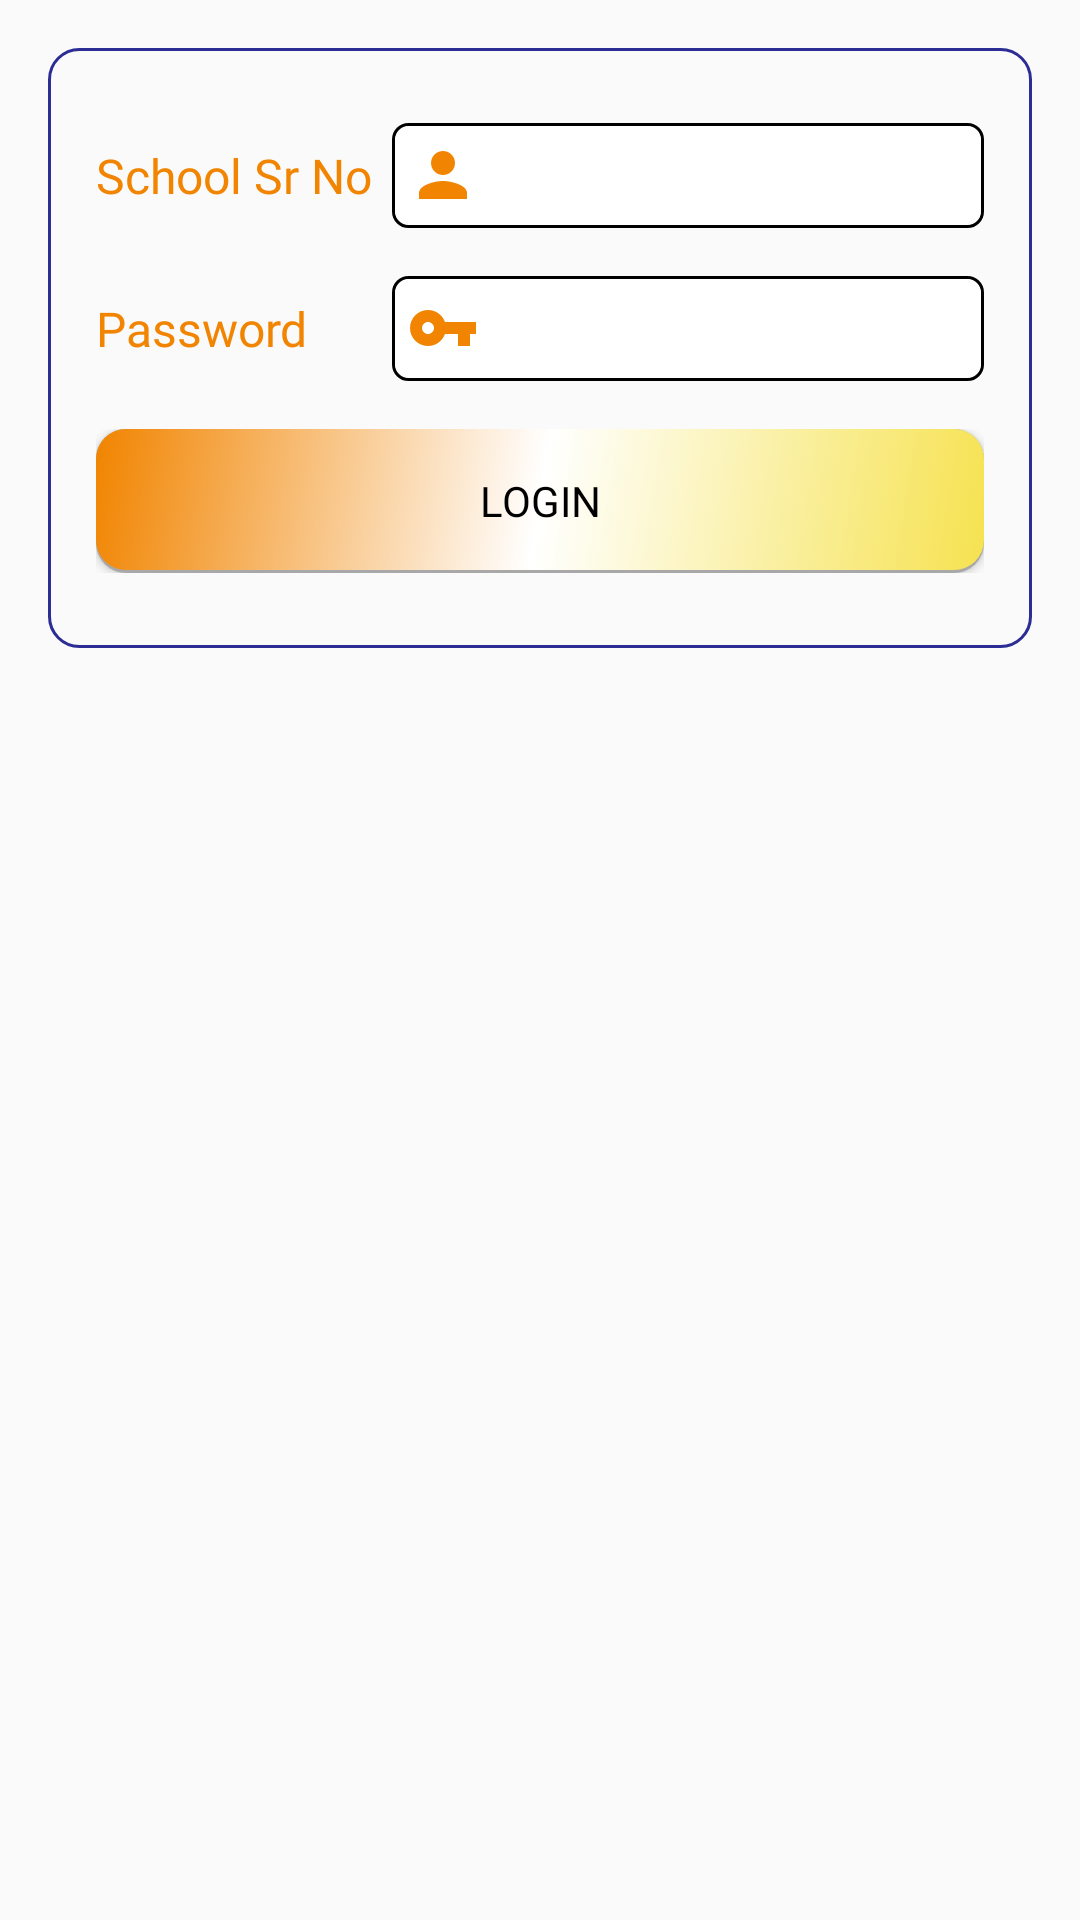

Here is an Android app screen rendered from its layout file. Give the layout XML and the strings, colors and styles it references.
<!-- AndroidManifest.xml: application theme AppTheme.SplashTheme -->
<!-- res/layout/fragment_login.xml -->
<?xml version="1.0" encoding="utf-8"?>
<LinearLayout xmlns:android="http://schemas.android.com/apk/res/android"
    xmlns:tools="http://schemas.android.com/tools"
    android:layout_width="match_parent"
    android:layout_height="match_parent"
    android:padding="@dimen/activity_horizontal_margin"
    tools:context=".ui.login.LoginFragment">

    <LinearLayout
        android:layout_width="match_parent"
        android:layout_height="@dimen/login_innercontainer_height"
        android:orientation="vertical"
        android:gravity="center"
        android:padding="@dimen/activity_horizontal_margin"
        android:background="@drawable/login_inner_container_bg">

        <LinearLayout
            android:layout_width="match_parent"
            android:layout_height="@dimen/login_input_height" >

        <LinearLayout
            android:layout_width="match_parent"
            android:layout_height="match_parent"
            android:layout_weight="2">
            <TextView
                android:text="@string/sr_no_txt"
                android:textColor="@color/colorPrimary"
                android:textSize="@dimen/txtsize_16sp"
                android:fontFamily="@font/raleway_semibold"
                android:gravity="center_vertical"
                android:layout_width="match_parent"
                android:layout_height="match_parent" />

        </LinearLayout>

        <RelativeLayout
            android:background="@drawable/login_et_bg"
            android:layout_width="match_parent"
            android:layout_height="match_parent"
            android:paddingLeft="@dimen/paddingLeftSignupInput"
            android:layout_weight="1">
            <ImageView
                android:id="@+id/person_im"
                android:src="@drawable/ic_person_or_24dp"
                android:layout_centerVertical="true"
                android:layout_width="wrap_content"
                android:layout_height="wrap_content" />
            <EditText
                android:layout_toRightOf="@+id/person_im"
                android:id="@+id/srnoEt"
                android:paddingLeft="@dimen/paddingLeftSignupInput"
                android:textColor="@color/colorAccent"
                android:background="@null"
                android:layout_width="match_parent"
                android:layout_height="match_parent" />
        </RelativeLayout>

        </LinearLayout>


        <LinearLayout
            android:layout_marginTop="@dimen/activity_horizontal_margin"
            android:layout_width="match_parent"
            android:layout_height="@dimen/login_input_height" >

            <LinearLayout
                android:layout_width="match_parent"
                android:layout_height="match_parent"
                android:layout_weight="2">
                <TextView
                    android:text="@string/password_txt"
                    android:textColor="@color/colorPrimary"
                    android:textSize="16sp"
                    android:fontFamily="@font/raleway_semibold"
                    android:gravity="center_vertical"
                    android:layout_width="match_parent"
                    android:layout_height="match_parent" />

            </LinearLayout>

            <RelativeLayout
                android:background="@drawable/login_et_bg"
                android:layout_width="match_parent"
                android:layout_height="match_parent"
                android:paddingLeft="@dimen/paddingLeftSignupInput"
                android:layout_weight="1">
                <ImageView
                    android:id="@+id/password_im"
                    android:src="@drawable/ic_vpn_key_or_24dp"
                    android:layout_centerVertical="true"
                    android:layout_width="wrap_content"
                    android:layout_height="wrap_content" />
                <EditText
                    android:id="@+id/passwordEt"
                    android:layout_toRightOf="@+id/password_im"
                    android:inputType="textPassword"
                    android:paddingLeft="@dimen/paddingLeftSignupInput"
                    android:background="@null"
                    android:textColor="@color/colorAccent"
                    android:layout_width="match_parent"
                    android:layout_height="match_parent" />
            </RelativeLayout>

        </LinearLayout>

        <LinearLayout
            android:layout_marginTop="@dimen/activity_horizontal_margin"
            android:layout_width="match_parent"
            android:layout_height="wrap_content" >

            <Button
                android:id="@+id/loginBtn"
                android:text="Login"
                android:textColor="#000"
                android:elevation="5dp"
                android:fontFamily="@font/raleway_semibold"
                android:background="@drawable/done_button_bg"
                android:layout_width="match_parent"
                android:layout_height="wrap_content" />

        </LinearLayout>





    </LinearLayout>

</LinearLayout>
<!-- resources referenced by this layout -->
<resources>
  <color name="colorAccent">#F18400</color>
  <color name="colorPrimary">#F18400</color>
  <dimen name="activity_horizontal_margin">16dp</dimen>
  <dimen name="login_innercontainer_height">200dp</dimen>
  <dimen name="login_input_height">35dp</dimen>
  <dimen name="paddingLeftSignupInput">5dp</dimen>
  <dimen name="txtsize_16sp">16sp</dimen>
  <!-- drawable done_button_bg (drawable) -->
  <?xml version="1.0" encoding="utf-8"?>
  <selector xmlns:android="http://schemas.android.com/apk/res/android">
  
      
      <item android:drawable="@drawable/done_button_pressed_bg" android:state_pressed="true"/>
      
      <item android:drawable="@drawable/done_button_pressed_bg" android:state_focused="true"/>
      
      <item android:drawable="@drawable/done_button_normal_bg"/>
  
  </selector>
  <!-- drawable ic_person_or_24dp (drawable) -->
  <vector android:height="24dp" android:tint="#F18400"
      android:viewportHeight="24.0" android:viewportWidth="24.0"
      android:width="24dp" xmlns:android="http://schemas.android.com/apk/res/android">
      <path android:fillColor="#FF000000" android:pathData="M12,12c2.21,0 4,-1.79 4,-4s-1.79,-4 -4,-4 -4,1.79 -4,4 1.79,4 4,4zM12,14c-2.67,0 -8,1.34 -8,4v2h16v-2c0,-2.66 -5.33,-4 -8,-4z"/>
  </vector>
  <!-- drawable ic_vpn_key_or_24dp (drawable) -->
  <vector android:height="24dp" android:tint="#F18400"
      android:viewportHeight="24.0" android:viewportWidth="24.0"
      android:width="24dp" xmlns:android="http://schemas.android.com/apk/res/android">
      <path android:fillColor="#FF000000" android:pathData="M12.65,10C11.83,7.67 9.61,6 7,6c-3.31,0 -6,2.69 -6,6s2.69,6 6,6c2.61,0 4.83,-1.67 5.65,-4H17v4h4v-4h2v-4H12.65zM7,14c-1.1,0 -2,-0.9 -2,-2s0.9,-2 2,-2 2,0.9 2,2 -0.9,2 -2,2z"/>
  </vector>
  <!-- drawable login_et_bg (drawable) -->
  <layer-list xmlns:android="http://schemas.android.com/apk/res/android">
  
      <item>
  
          <shape xmlns:android="http://schemas.android.com/apk/res/android"
              android:shape="rectangle">
              <corners android:radius="5dp" />
              <stroke android:width="@dimen/stroke_height" android:color="@color/colorBlack" />
          </shape>
      </item>
  
      <item android:left="1dp" android:right="1dp" android:top="1dp" android:bottom="1dp">
  
          <shape xmlns:android="http://schemas.android.com/apk/res/android"
              android:shape="rectangle">
              <corners android:radius="5dp" />
              <gradient
                  android:angle="135"
                  android:centerColor="#FFF"
                  android:endColor="#FFFFFF"
                  android:startColor="#FFFFFF"
                  android:type="linear" />
          </shape>
      </item>
  </layer-list>
  <!-- drawable login_inner_container_bg (drawable) -->
  <shape xmlns:android="http://schemas.android.com/apk/res/android"
      android:shape="rectangle">
      <corners android:radius="@dimen/radius_10dp"/>
      <stroke android:color="@color/colorPrimaryDark" android:width="@dimen/stroke_height"/>
  </shape>
  <string name="password_txt">Password</string>
  <string name="sr_no_txt">School Sr No</string>
  <style name="AppTheme.SplashTheme" parent="AppTheme">
          <item name="windowActionBar">false</item>
          <item name="windowNoTitle">true</item>
      </style>
  <dimen name="stroke_height">1dp</dimen>
  <color name="colorBlack">#000</color>
  <dimen name="radius_10dp">10dp</dimen>
  <color name="colorPrimaryDark">#2B2D94</color>
  <style name="AppTheme" parent="Theme.AppCompat.Light.DarkActionBar">
          
          <item name="colorPrimary">@color/colorPrimary</item>
          <item name="colorPrimaryDark">@color/colorPrimaryDark</item>
          <item name="colorAccent">@color/colorAccent</item>
      </style>
  <color name="colorWhite">#FFFFFF</color>
  <color name="lightYellow">#E4FFE946</color>
</resources>
